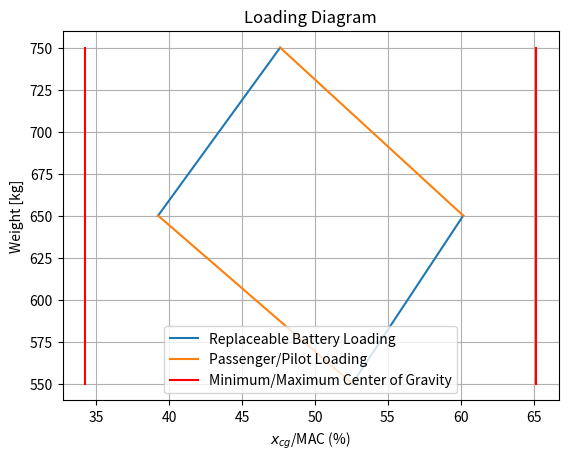
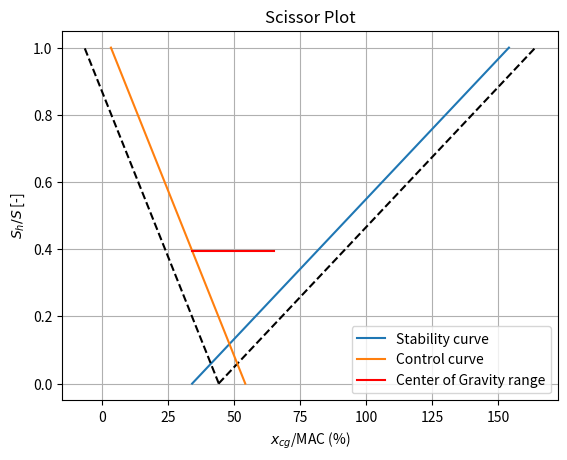

The matplotlib source for these figures, in order:
'''
This script calculates the minimum horizontal tail size, based on the center of gravity range
Author: Bob
'''

import numpy as np
from math import pi,sqrt,tan,cos
import matplotlib.pyplot as plt

'''
percMAC()

Inputs:
    xcg [float/array]:  Center of gravity location [m]
    MAC [float]:        Mean aerodynamic chord [m]
    xlemac [float]:     Distance nose, leading edge mean aerodynamic chord [m]
    percentage [bool]:  Return percentage (True) or fraction (False)

Outputs:
    [float]:            Center of gravity location [%MAC]
'''

def percMAC(xcg,MAC,xlemac,percentage=False):
    if percentage:
        return (xcg-xlemac)/MAC * 100
    else:
        return (xcg-xlemac)/MAC


'''
loading_diagram()

Inputs:
    payload [string]:   Type of payload, two pilots ('Pilot') or one pilot and an extra battery pack ('Battery')
    plot [bool]:        Create a plot (True or False), default is True

Outputs:
    xcg_min [float]:    Minimum cg location [%MAC]
    xcg_max [float]:    Maximum cg location [%MAC]
'''

def loading_diagram(payload,plot=True):
    payload_lst = ['Pilot','Battery']

    if payload in payload_lst:
        # Inputs TODO Get values out of variables class
        MAC = 1.47          # [m]       Mean Aerodynamic Chord
        xlemac = 1.5        # [m]       Distance nose, leading edge mean aerodynamic chord

        m_oe = 400          # [kg]      Operational Empty mass
        xcg_oew = 2         # [m]       OEW center of gravity
        m_bat = 150         # [kg]      Battery mass
        xcg_bat = 3         # [m]       Battery center of gravity
        m_repbat = 100      # [kg]      Replaceable battery mass
        xcg_repbat = 3      # [m]       Replaceable battery center of gravity
        m_pax = 100         # [kg]      Pilot/Passenger mass
        xcg_pax = 1         # [m]       Pilot/Passenger center of gravity

        sm = 0.05           # [-]       Safety Margin

        # Payload mass and center of gravity
        if payload == 'Pilot':
            m_repbat = 0    # [kg]      Replaceable battery mass
            m_pax = 2*m_pax # [kg]      Passenger/Pilot mass

        elif payload == 'Battery':
            m_repbat = 100    # [kg]    Replaceable battery mass

        # Create mass and center of gravity lists
        m_lst = [m_oe+m_bat]
        xcg_lst = [(xcg_oew*m_oe + xcg_bat*m_bat)/m_lst[0]]

        # Battery loading
        def battery_loading(m,xcg):
            m_new = m + m_repbat
            xm_new = xcg*m + xcg_repbat*m_repbat
            xcg_new = xm_new/m_new

            return m_new,xcg_new

        # Passenger/Pilot loading
        def pax_loading(m,xcg):
            m_new = m + m_pax
            xm_new = xcg*m + xcg_pax*m_pax
            xcg_new = xm_new/m_new

            return m_new,xcg_new

        # First Battery, then Pilot
        m_new,xcg_new = battery_loading(m_lst[-1],xcg_lst[-1])

        bp_m_repbat = [m_lst[-1]]
        bp_xcg_repbat = [xcg_lst[-1]]

        m_lst.append(m_new)
        bp_m_repbat.append(m_new)
        xcg_lst.append(xcg_new)
        bp_xcg_repbat.append(xcg_new)

        m_new,xcg_new = pax_loading(m_lst[-1],xcg_lst[-1])

        bp_m_pax = [m_lst[-1]]
        bp_xcg_pax = [xcg_lst[-1]]

        m_lst.append(m_new)
        bp_m_pax.append(m_new)
        xcg_lst.append(xcg_new)
        bp_xcg_pax.append((xcg_new))

        # First Pilot, then Battery
        m_new,xcg_new = pax_loading(m_lst[0],xcg_lst[0])

        pb_m_pax = [m_lst[0]]
        pb_xcg_pax = [xcg_lst[0]]

        m_lst.append(m_new)
        pb_m_pax.append(m_new)
        xcg_lst.append(xcg_new)
        pb_xcg_pax.append(xcg_new)

        m_new,xcg_new = battery_loading(m_lst[-1],xcg_lst[-1])

        pb_m_repbat = [m_lst[-1]]
        pb_xcg_repbat = [xcg_lst[-1]]

        m_lst.append(m_new)
        pb_m_repbat.append(m_new)
        xcg_lst.append(xcg_new)
        pb_xcg_repbat.append(xcg_new)

        # Transform to numpy arrays
        m_lst = np.array(m_lst)
        bp_m_repbat = np.array(bp_m_repbat)
        bp_m_pax = np.array(bp_m_pax)
        pb_m_repbat = np.array(pb_m_repbat)
        pb_m_pax = np.array(pb_m_pax)

        xcg_lst = percMAC(np.array(xcg_lst),MAC,xlemac)
        bp_xcg_repbat = percMAC(np.array(bp_xcg_repbat),MAC,xlemac)
        bp_xcg_pax = percMAC(np.array(bp_xcg_pax),MAC,xlemac)
        pb_xcg_repbat = percMAC(np.array(pb_xcg_repbat),MAC,xlemac)
        pb_xcg_pax = percMAC(np.array(pb_xcg_pax),MAC,xlemac)

        # Get Maximum and minimum center of gravity location
        xcg_min = min(xcg_lst) - sm
        xcg_max = max(xcg_lst) + sm

        # Create plot
        if plot:
            plt.plot(bp_xcg_repbat*100,bp_m_repbat,color='#1f77b4',label='Replaceable Battery Loading')
            plt.plot(pb_xcg_repbat*100,pb_m_repbat,color='#1f77b4')
            plt.plot(bp_xcg_pax*100,bp_m_pax,color='#ff7f0e',label='Passenger/Pilot Loading')
            plt.plot(pb_xcg_pax*100,pb_m_pax,color='#ff7f0e')
            plt.plot([xcg_min*100,xcg_min*100],[min(m_lst),max(m_lst)],'r',label='Minimum/Maximum Center of Gravity')
            plt.plot([xcg_max*100,xcg_max*100],[min(m_lst),max(m_lst)],'r')
            plt.title('Loading Diagram')
            plt.xlabel('$x_{cg}$/MAC (%)')
            plt.ylabel('Weight [kg]')
            plt.legend()
            plt.grid()
            plt.show()

        else:
            pass

        return xcg_min,xcg_max

    else:
        return print("Incorrect payload input ('"+payload+"'). Choose 'Pilot' or 'Battery'")


'''
scissor_plot()

Inputs:
    xcg_min [float]:    Minimum x cg location [%MAC]
    xcg_max [float]:    Maximum x center of gravity location [%MAC]
    plot [bool]:        Create a plot (True or False), default is True

Outputs:
    ShS_min [float]:    Minimum required horizontal tail surface for stability and controllability [m2]
'''

def scissor_plot(xcg_min,xcg_max,plot=True):
    # Input parameters TODO Get values out of variables class
    R = 287.05      # [J/kg K]  Gas constant
    gamma = 1.4     # [-]       Heat capacity ratio
    T0 = 288.15     # [K]       Base temperature
    lmbda = -0.0065 # [degC/m]  Lapse rate

    bf = 1.6        # [m]       Fuselage width
    hf = 2          # [m]       Fuselage height
    lf = 6          # [m]       Fuselage length

    lfn = 2         # [m]       Distance nose - wing
    hw = 0.5        # [m]       Height of the wing, from ground
    MAC = 1.47      # [m]       Mean Aerodynamic Chord
    Sw = 23         # [m2]      Horizontal tail surface area
    Snet = 20       # [m2]      Net wing surface area
    bw = 16.6       # [m]       Wing span
    Aw = 12         # [-]       Wing aspect ratio
    sweepw = 0      # [rad]     Wing quarter chord sweep angle
    taperw = 0.4    # [-]       Wing taper ratio
    twistwr = 0     # [deg]     Wing twist at the root

    lh = 6.2        # [m]       Tail arm
    hh = 1.5        # [m]       Height horizontal tail from ground
    Ah = 3          # [-]       Horizontal tail aspect ratio
    sweeph = 0      # [rad]     Horizontal tail half chord sweep

    VhV = 0.85      # [-]       Tail/wing speed ratio

    Vcruise = 50    # [m/s]     Cruise speed
    hcruise = 914.4 # [m]       Cruise altitude

    xacw = 0.5      # [%MAC]    Wing location aerodynamic center TODO Check if aerodynamics guys determine this value
    eta = 0.95      # [-]       Airfoil efficiency coefficient TODO Check if aerodynamics guys determine this value
    CLaw = 5.4      # [/rad]    Wing lift rate coefficient TODO Check if aerodynamics guys determine this value
    Cm0af = 0.05    # [-]       Airfoil zero lift pitching moment coefficient TODO Check this value
    CL0 = 1         # [-]       Flapped wing lift coefficient at zero angle of attack TODO Check this value
    CLA_h = 3       # [-]       Aircraft less tail lift coefficient TODO Check this value
    CLh = -0.5      # [-]       Horizontal tail lift coefficient TODO Check this value

    sm = 0.1        # [-]       Safety margin

    # Parameter calculations

    # Tail lift rate coefficient
    Vh = VhV*Vcruise
    Tcruise = T0 + lmbda*hcruise
    a = sqrt(gamma*R*Tcruise)
    Mh = Vh/a
    betah = sqrt(1 - Mh**2)
    CLah = 2*pi*Ah/(2 + sqrt(4 + (Ah*betah/eta)**2 * (1 + tan(sweeph)**2/(betah**2))))

    # Lift rate coefficient of the aircraft less tail
    CLaA_h = CLaw * (1 + 2.15*bf/bw) * Snet/Sw + pi/2*bf**2/Sw

    # Aerodynamic center of the aircraft less tail
    cg = Sw/bw
    xacf1 = -1.8/CLaA_h * bf*hf*lfn/(Sw*MAC)
    xacf2 = 0.273/(1 + taperw) * bf*cg*(bw-bf)/(MAC**2*(bw + 2.15*bf)) * tan(sweepw)
    xacwf = xacw + xacf1 + xacf2
    xacn = 0 # TODO Check this
    xac = xacwf + xacn

    # Wing downwash gradient
    r = lh*2/bw
    mtv = 2/bw * ((hh-hw)+lh*tan(twistwr)) * cos(twistwr)
    KeLambda = (0.1124 + 0.1265*sweepw + sweepw**2)/(r**2) + 0.1025/r + 2
    KeLambda0 = 0.1124/(r**2) + 0.1024/r + 2
    deda = KeLambda/KeLambda0 * (r/(r**2 + mtv**2)*0.4876/sqrt(r**2+0.6319+mtv**2)+
                                 (1+(r**2/(r**2+0.7915+5.0734*mtv**2))**0.3113)
                                 *(1-sqrt(mtv**2/(1+mtv**2)))) * CLaw/(pi*Aw)

    # Pitching moment coefficient
    Cmacw = Cm0af*(Aw*cos(sweepw)**2/(Aw + 2*cos(sweepw)))
    dfusCmac = -1.8*(1-2.5*bf/lf) * pi*bf*hf*lf/(4*Sw*MAC) * CL0/CLaA_h
    dfCmac = 0 # TODO Implement this
    dnacCmac = 0 # TODO Check this
    Cmac = Cmacw + dfCmac + dfusCmac + dnacCmac

    # Stability Analysis
    def stability(xcg):
        a = 1/(CLah/CLaA_h * (1-deda) * lh/MAC * VhV**2)
        b = -(xac-sm)/(CLah/CLaA_h * (1-deda) * lh/MAC * VhV**2)
        return a*xcg + b

    ShS_stability = stability(xcg_max)

    # Controllability Analysis
    def control(xcg):
        a = 1/(CLh/CLA_h * lh/MAC * VhV**2)
        b = (Cmac/CLA_h - xac - sm)/(CLh/CLA_h * lh/MAC * VhV**2)
        return a*xcg + b

    ShS_Control = control(xcg_min)

    # Horizontal tail surface
    ShS_min = max(ShS_stability,ShS_Control)
    print(ShS_min)

    if plot:
        # Create Scissor Plot
        def stability_curve(ShS):
            return xac + CLah/CLaA_h * (1-deda) * ShS*lh/MAC * VhV**2 - sm

        def control_curve(Shs):
            return xac - Cmac/CLA_h + CLh/CLA_h * ShS*lh/MAC * VhV**2 + sm

        ShS = np.arange(0,1.001,0.001)

        xcg_stability = stability_curve(ShS)
        xcg_control = control_curve(ShS)

        plt.plot(xcg_stability*100,ShS,label='Stability curve')
        plt.plot((xcg_stability+sm)*100,ShS,'k--')
        plt.plot(xcg_control*100,ShS,label='Control curve')
        plt.plot((xcg_control-sm)*100,ShS,'k--')
        plt.plot([xcg_min*100,xcg_max*100],[ShS_min,ShS_min],'r',label='Center of Gravity range')
        plt.title('Scissor Plot')
        plt.xlabel('$x_{cg}$/MAC (%)')
        plt.ylabel('$S_h/S$ [-]')
        plt.legend()
        plt.grid()
        plt.show()

    else:
        pass

    return ShS_min


# Test
if __name__ ==  "__main__":
    plots = True

    xcg_min,xcg_max = loading_diagram('Battery',plot=plots)
    ShS_min = scissor_plot(xcg_min,xcg_max,plot=plots)
